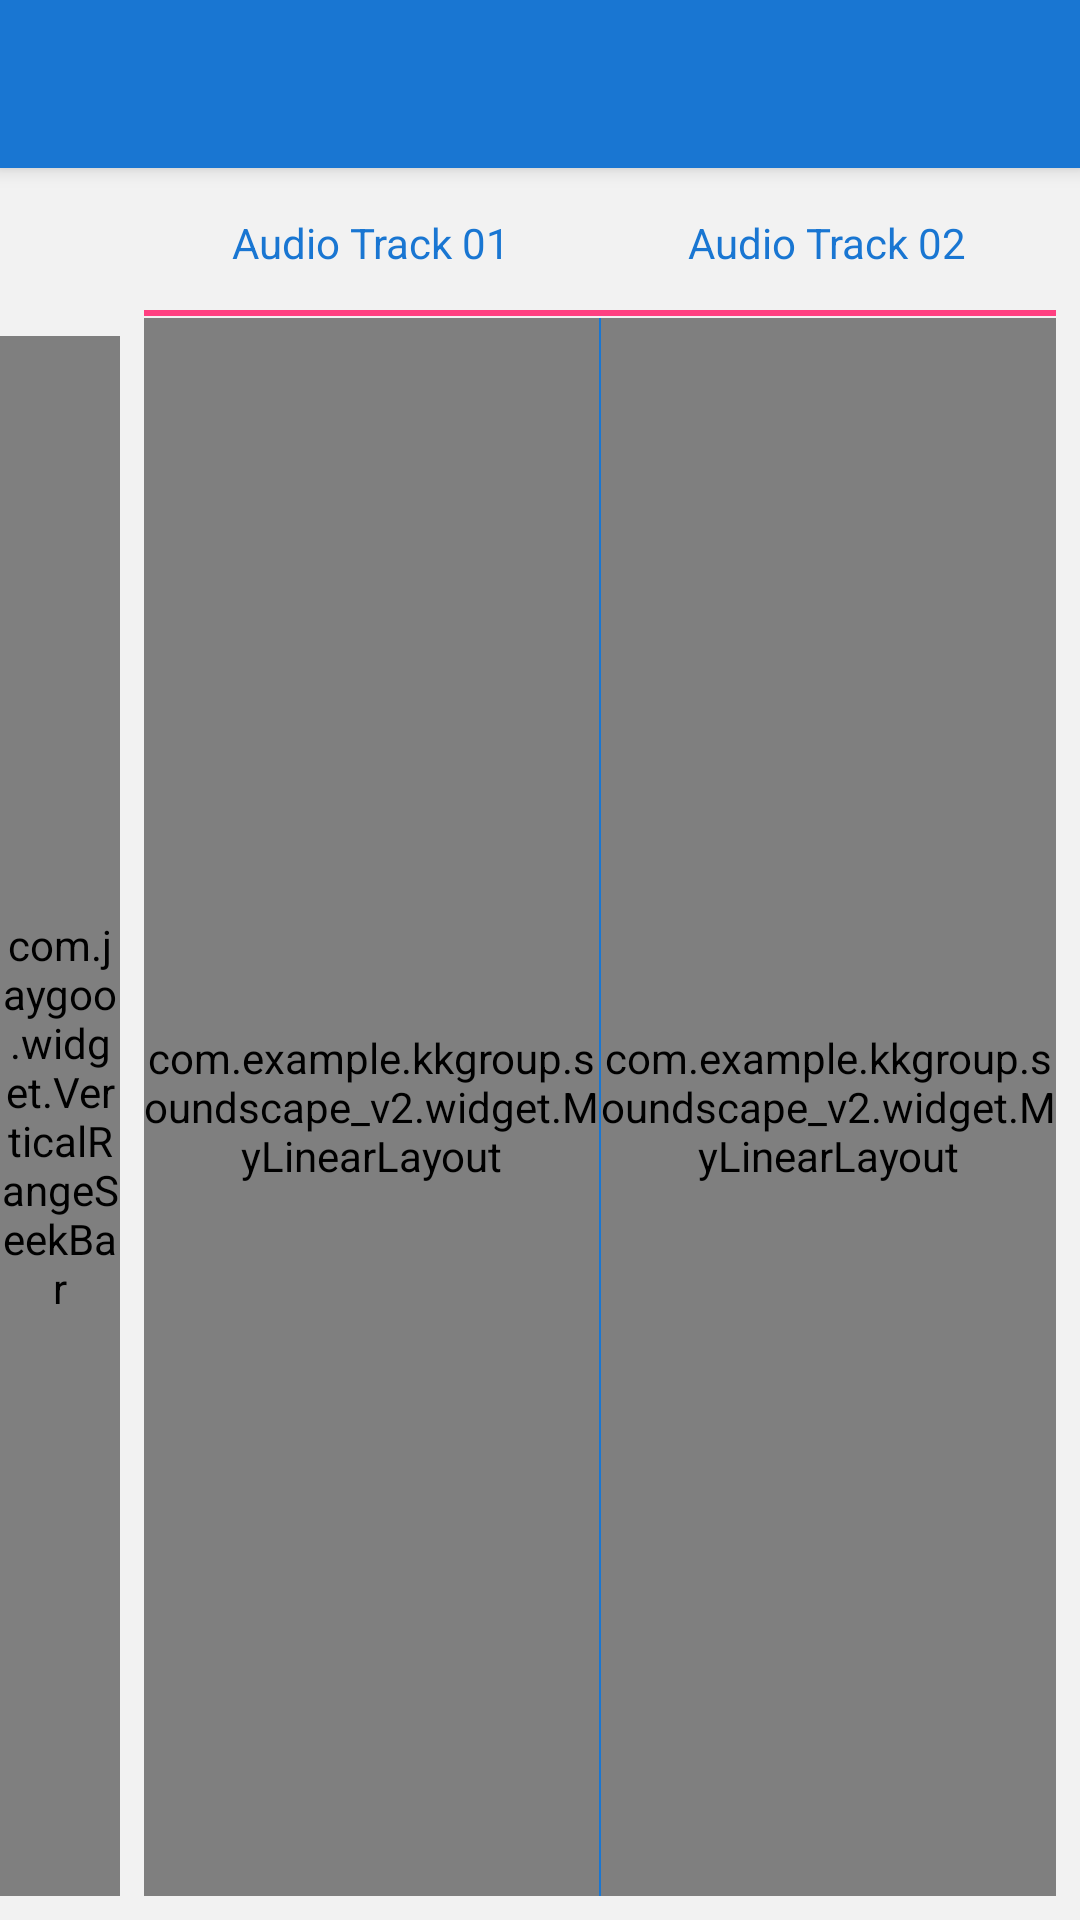

Reconstruct the res/layout file that produces this screen, plus the resources it refers to.
<!-- AndroidManifest.xml: application theme AppTheme -->
<!-- res/layout/activity_new_soundscape.xml -->
<?xml version="1.0" encoding="utf-8"?>
<android.support.design.widget.CoordinatorLayout xmlns:android="http://schemas.android.com/apk/res/android"
    xmlns:app="http://schemas.android.com/apk/res-auto"
    xmlns:tools="http://schemas.android.com/tools"
    android:layout_width="match_parent"
    android:layout_height="match_parent"
    android:background="@color/grey_5"
    tools:context=".activity.NewSoundscapeActivity">

    <android.support.design.widget.AppBarLayout
        android:id="@+id/app_bar_layout"
        android:layout_width="match_parent"
        android:layout_height="wrap_content"
        android:background="@color/colorPrimary">

        <android.support.v7.widget.Toolbar
            android:id="@+id/toolbar"
            android:layout_width="match_parent"
            android:layout_height="?attr/actionBarSize"
            android:theme="@style/ThemeOverlay.AppCompat.Dark.ActionBar"
            app:contentInsetStartWithNavigation="0dp"
            app:popupTheme="@style/ThemeOverlay.AppCompat.Light" />
    </android.support.design.widget.AppBarLayout>


    <android.support.constraint.ConstraintLayout
        android:layout_width="match_parent"
        android:layout_height="match_parent"
        android:layout_marginTop="@dimen/actionBarSize">

        <LinearLayout
            android:id="@+id/linearLayout"
            android:layout_width="40dp"
            android:layout_height="match_parent"
            android:layout_marginTop="8dp"
            android:layout_marginBottom="8dp"
            android:orientation="vertical"
            app:layout_constraintBottom_toBottomOf="parent"
            app:layout_constraintStart_toStartOf="parent"
            app:layout_constraintTop_toTopOf="parent">

            <ImageButton
                android:id="@+id/ib_play"
                android:layout_width="40dp"
                android:layout_height="40dp"
                android:layout_marginBottom="8dp"
                android:background="?attr/selectableItemBackgroundBorderless"
                android:tint="@color/colorAccent"
                app:srcCompat="@drawable/ic_play_arrow" />

            <com.jaygoo.widget.VerticalRangeSeekBar
                android:id="@+id/myVerticalSeekbar"
                android:layout_width="40dp"
                android:layout_height="match_parent"
                android:layout_gravity="center"
                app:rsb_mode="single"
                app:rsb_orientation="right"
                app:rsb_progress_color="@color/colorPrimary" />
        </LinearLayout>

        <LinearLayout
            android:id="@+id/linearLayout2"
            android:layout_width="0dp"
            android:layout_height="match_parent"
            android:layout_marginStart="8dp"
            android:layout_marginEnd="8dp"
            android:layout_marginBottom="8dp"
            android:background="@color/grey_5"
            android:orientation="vertical"
            app:layout_constraintBottom_toBottomOf="parent"
            app:layout_constraintEnd_toEndOf="parent"
            app:layout_constraintHorizontal_weight="1"
            app:layout_constraintStart_toEndOf="@+id/linearLayout"
            app:layout_constraintTop_toTopOf="parent">

            <LinearLayout
                android:layout_width="fill_parent"
                android:layout_height="50dp"
                android:background="@drawable/line_border_bottom"
                android:gravity="center">

                <LinearLayout
                    android:layout_width="0dp"
                    android:layout_height="wrap_content"
                    android:layout_weight="1"
                    android:gravity="center">

                    <TextView
                        android:id="@+id/up_grade"
                        android:layout_width="wrap_content"
                        android:layout_height="wrap_content"
                        android:text="Audio Track 01"
                        android:textColor="@color/colorPrimary" />
                </LinearLayout>

                <LinearLayout
                    android:layout_width="0dp"
                    android:layout_height="wrap_content"
                    android:layout_weight="1"
                    android:gravity="center">

                    <TextView
                        android:id="@+id/data_analysis"
                        android:layout_width="wrap_content"
                        android:layout_height="wrap_content"
                        android:text="Audio Track 02"
                        android:textColor="@color/colorPrimary" />
                </LinearLayout>
            </LinearLayout>

            <LinearLayout
                android:layout_width="fill_parent"
                android:layout_height="match_parent"
                android:background="@drawable/dashborder_outter"
                android:gravity="center">

                <com.example.kkgroup.soundscape_v2.widget.MyLinearLayout
                    xmlns:android="http://schemas.android.com/apk/res/android"
                    android:id="@+id/audio_track_one"
                    android:layout_width="0dp"
                    android:layout_height="match_parent"
                    android:layout_weight="1"
                    android:gravity="center">


                </com.example.kkgroup.soundscape_v2.widget.MyLinearLayout>

                <View
                    android:layout_width="2px"
                    android:layout_height="fill_parent"
                    android:background="@color/colorPrimary" />

                <com.example.kkgroup.soundscape_v2.widget.MyLinearLayout
                    xmlns:android="http://schemas.android.com/apk/res/android"
                    android:id="@+id/audio_track_two"
                    android:layout_width="0dp"
                    android:layout_height="match_parent"
                    android:layout_weight="1"
                    android:gravity="center">


                </com.example.kkgroup.soundscape_v2.widget.MyLinearLayout>
            </LinearLayout>

        </LinearLayout>

    </android.support.constraint.ConstraintLayout>

    
    <FrameLayout
        android:id="@+id/bottom_sheet"
        android:layout_width="match_parent"
        android:layout_height="wrap_content"
        app:layout_behavior="@string/bottom_sheet_behavior" />

</android.support.design.widget.CoordinatorLayout>
<!-- resources referenced by this layout -->
<resources>
  <color name="colorAccent">#FF4081</color>
  <color name="colorPrimary">#1976D2</color>
  <color name="grey_5">#f2f2f2</color>
  <dimen name="actionBarSize">56dp</dimen>
  <!-- drawable dashborder_outter (drawable) -->
  <layer-list xmlns:android="http://schemas.android.com/apk/res/android">
      <item>
          <shape>
              <solid android:color="@android:color/transparent" />
          </shape>
      </item>
      <item
          android:bottom="2px"
          android:left="2px"
          android:right="2px"
          android:top="-20px">
  
          <shape>
              <stroke
                  android:width="2dp"
                  android:color="@color/colorPrimary"
                  android:dashWidth="2.0dp"
                  android:dashGap="5dp" />
          </shape>
      </item>
  </layer-list>
  <!-- drawable line_border_bottom (drawable) -->
  <layer-list xmlns:android="http://schemas.android.com/apk/res/android">
      <item>
          <shape>
              <solid android:color="@android:color/transparent" />
          </shape>
      </item>
      <item
          android:bottom="2px"
          android:left="-20px"
          android:right="-20px"
          android:top="-20px">
  
          <shape>
              <stroke
                  android:width="2dp"
                  android:color="@color/colorAccent" />
          </shape>
      </item>
  </layer-list>
  <style name="AppTheme" parent="Theme.AppCompat.Light.NoActionBar">
          
          <item name="colorPrimary">@color/colorPrimary</item>
          <item name="colorPrimaryDark">@color/colorPrimaryDark</item>
          <item name="colorAccent">@color/colorAccent</item>
  
          
          <item name="android:windowDisablePreview">true</item>
      </style>
  <color name="colorPrimaryDark">#1565C0</color>
</resources>
